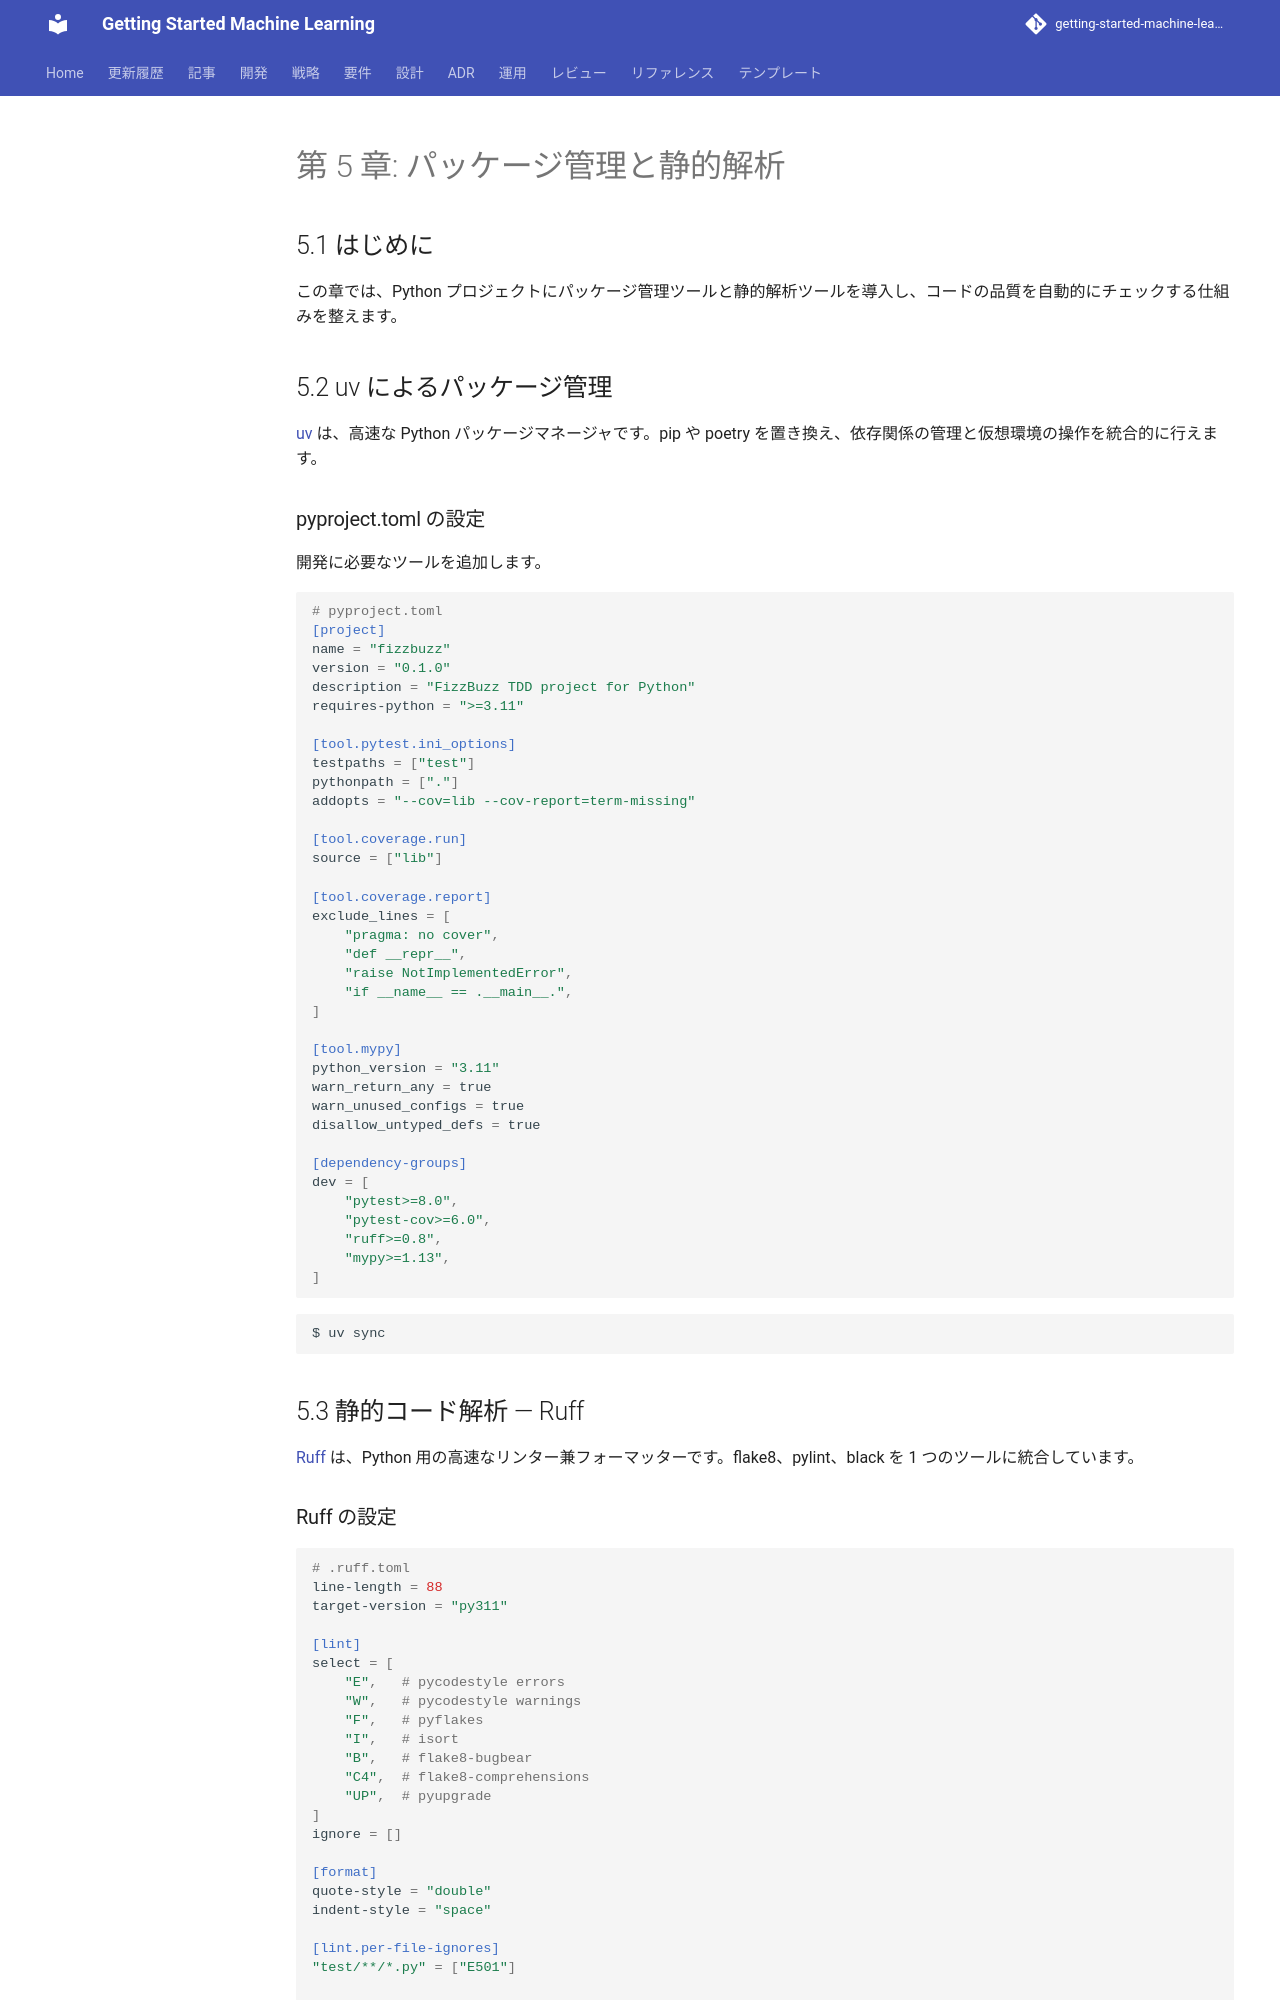

repository: k2works/getting-started-machine-learning · page: article/getting-start-tdd/python/05-package-management-and-static-analysis/index.html · generator: mkdocs

---
type: Article
title: "第 5 章: パッケージ管理と静的解析"
description: "この章では、Python プロジェクトにパッケージ管理ツールと静的解析ツールを導入し、コードの品質を自動的にチェックする仕組みを整えます。"
tags: [article, getting-start-tdd, python]
status: stable
generated: { by: human:kakimomokuri, at: 2026-03-24T05:22:28Z }
---

# 第 5 章: パッケージ管理と静的解析

## 5.1 はじめに

この章では、Python プロジェクトにパッケージ管理ツールと静的解析ツールを導入し、コードの品質を自動的にチェックする仕組みを整えます。

## 5.2 uv によるパッケージ管理

[uv](https://docs.astral.sh/uv/) は、高速な Python パッケージマネージャです。pip や poetry を置き換え、依存関係の管理と仮想環境の操作を統合的に行えます。

### pyproject.toml の設定

開発に必要なツールを追加します。

```toml
# pyproject.toml
[project]
name = "fizzbuzz"
version = "0.1.0"
description = "FizzBuzz TDD project for Python"
requires-python = ">=3.11"

[tool.pytest.ini_options]
testpaths = ["test"]
pythonpath = ["."]
addopts = "--cov=lib --cov-report=term-missing"

[tool.coverage.run]
source = ["lib"]

[tool.coverage.report]
exclude_lines = [
    "pragma: no cover",
    "def __repr__",
    "raise NotImplementedError",
    "if __name__ == .__main__.",
]

[tool.mypy]
python_version = "3.11"
warn_return_any = true
warn_unused_configs = true
disallow_untyped_defs = true

[dependency-groups]
dev = [
    "pytest>=8.0",
    "pytest-cov>=6.0",
    "ruff>=0.8",
    "mypy>=1.13",
]
```

```bash
$ uv sync
```

## 5.3 静的コード解析 — Ruff

[Ruff](https://docs.astral.sh/ruff/) は、Python 用の高速なリンター兼フォーマッターです。flake8、pylint、black を 1 つのツールに統合しています。

### Ruff の設定

```toml
# .ruff.toml
line-length = 88
target-version = "py311"

[lint]
select = [
    "E",   # pycodestyle errors
    "W",   # pycodestyle warnings
    "F",   # pyflakes
    "I",   # isort
    "B",   # flake8-bugbear
    "C4",  # flake8-comprehensions
    "UP",  # pyupgrade
]
ignore = []

[format]
quote-style = "double"
indent-style = "space"

[lint.per-file-ignores]
"test/**/*.py" = ["E501"]

[lint.mccabe]
max-complexity = 7
```
